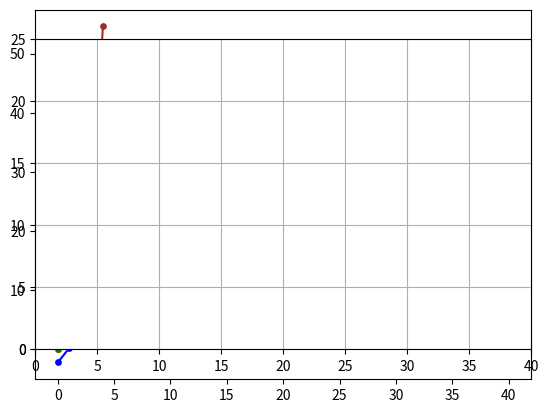

This chart was generated by the following Python code:

##############################
# Compléxité
##############################


##############################
# Activité 1 - Notation grand O
##############################

from math import *

import matplotlib.pyplot as plt


def afficher_suite(u,couleur="red",N=10):
    liste_xy = [(n,u(n)) for n in range(N)]
    liste_un = [u(n) for n in range(N)]
    plt.plot(liste_un,color=couleur)
    for (x,y) in liste_xy:
        plt.scatter(x,y,color=couleur,s=15)

afficher_suite(lambda u:exp(u),couleur="brown",N=5)
afficher_suite(lambda u:u**2,couleur="red",N=6)
afficher_suite(lambda u:u,couleur="orange",N=26)
afficher_suite(lambda u:sqrt(u),couleur="green",N=41)
afficher_suite(lambda u:log(u+0.1),couleur="blue",N=41)


plt.axes().set_aspect('equal')
plt.xlim(xmin=0,xmax=40)
plt.ylim(ymin=0,ymax=25)
plt.grid()
# plt.show()


def est_grand_O(u,v,Nmin=10,Nmax=1000,k=10):
    ok = True 
    for n in range(Nmin,Nmax):
        if u(n) > k*v(n):
            ok = False
    return ok


print("--- Est grand O ---")
u = lambda n:n**2
# def u(n): return n**2
v = lambda n:2**n
print("Est grand O :",est_grand_O(u,v))

u = lambda n:n
v = lambda n:sqrt(n)
print("Est grand O :",est_grand_O(u,v))

u = lambda n:1000*n**2
v = lambda n:0.001*exp(n)
print("Est grand O :",est_grand_O(u,v,Nmin=20,Nmax=40))



##############################
# Activité - Logarithme discret
##############################

# Soit n,b,x. Trouver k tq x = b^k mod n
def logarithme_discret(x,b,n):

    # Test élément par élément
    y = 1
    k = 0
    while (y != x) and (k < n):
        y = (y * b) % n
        k = k + 1
        print("k =",k,"y =",y)

    # Bilan 
    if y == x:
        return k
    else:
        return None

# Test
print("--- Logarithme discret ---")
n = 15
b = 13
x = 7
print("n =",n)
print("b =",b)
print("x =",x)
# k = logarithme_discret(x,b,n)
# print("Logarithme de x en base b modulo n, k =",k)
# if k != None:
#     print("Vérification x et (b^k)%n ",x,(b**k)%n)